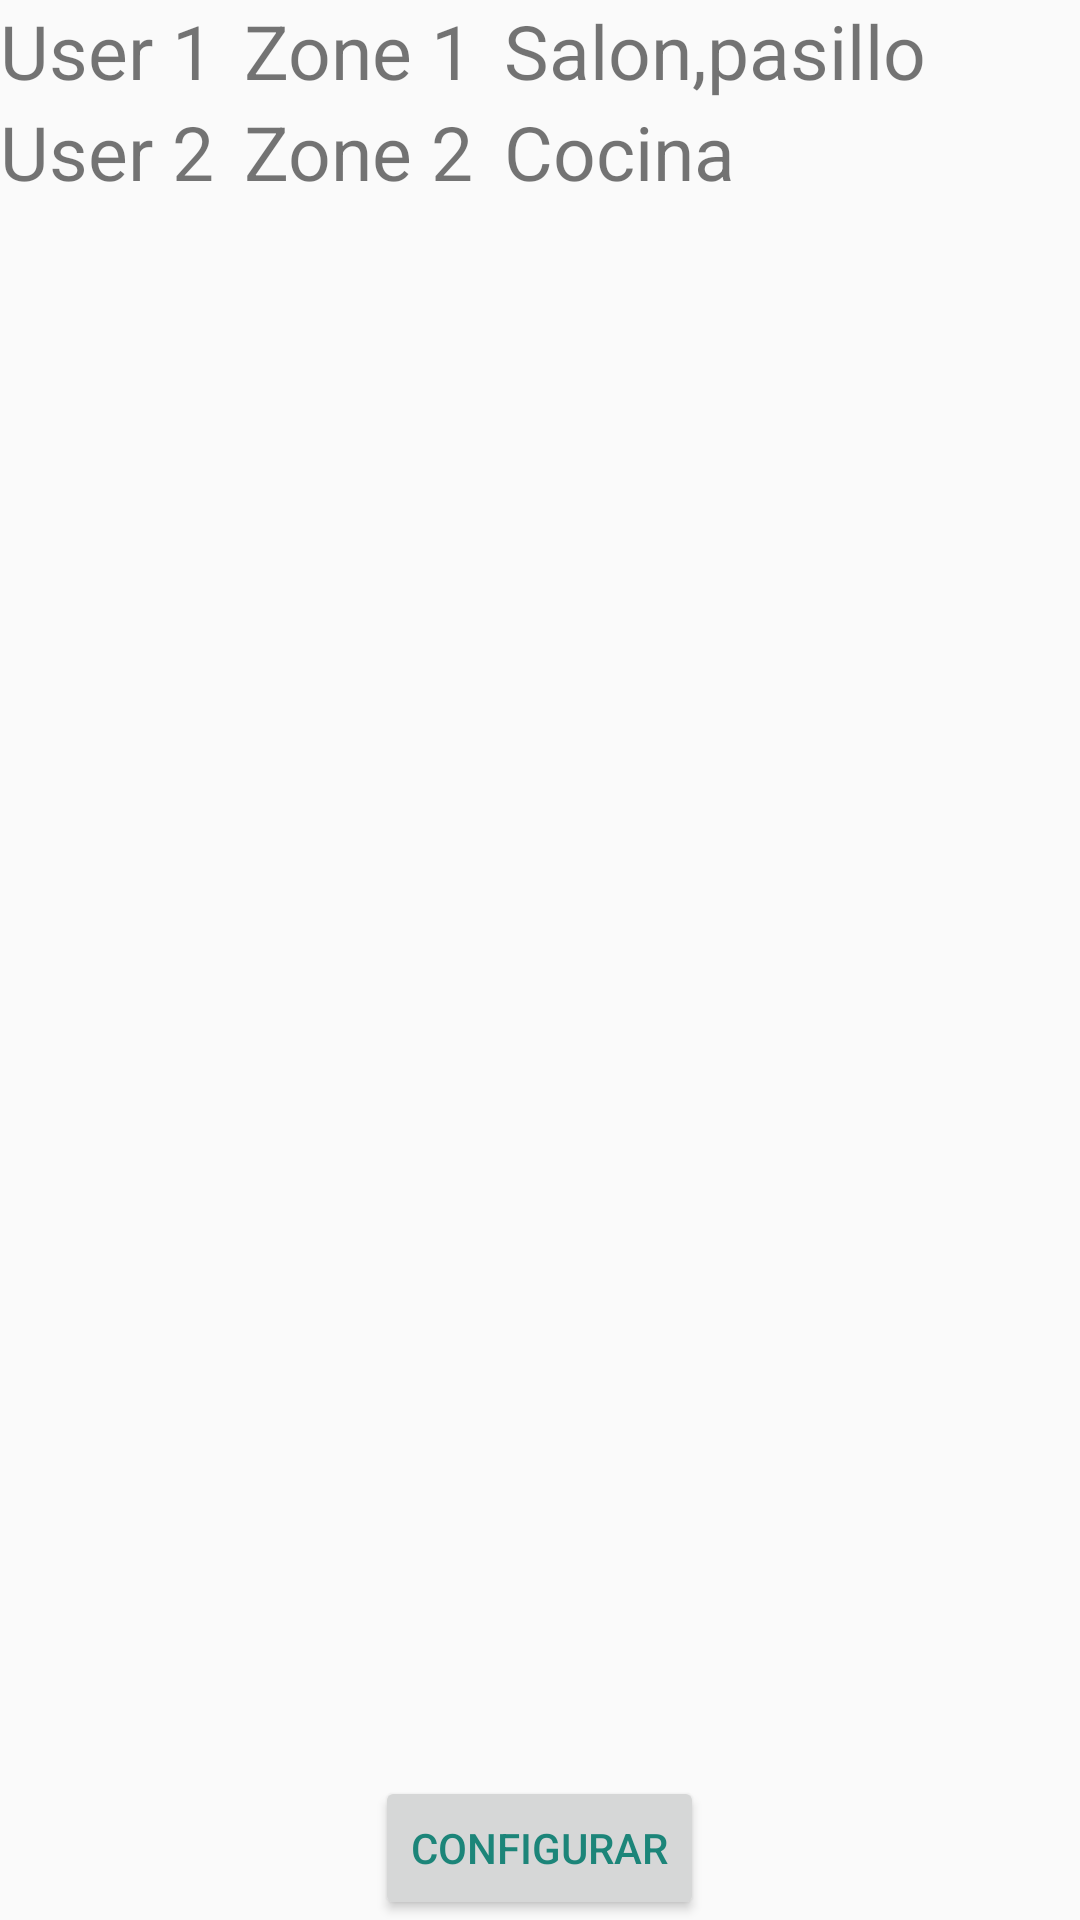

The Android layout XML behind this screen, and the referenced resources:
<!-- AndroidManifest.xml: application theme AppTheme -->
<!-- res/layout/fragment_clean_fragment.xml -->
<android.support.design.widget.CoordinatorLayout xmlns:android="http://schemas.android.com/apk/res/android"
    xmlns:tools="http://schemas.android.com/tools"
    android:layout_width="match_parent"
    android:layout_height="match_parent"
    tools:context="com.jtsw.sharedfloor.Clean_fragment">

    <RelativeLayout
        android:layout_width="match_parent"
        android:layout_height="match_parent">

        <Button
            android:text="@string/cleanBTNconfig"
            android:layout_width="wrap_content"
            android:layout_height="wrap_content"
            android:id="@+id/button"
            android:layout_alignParentBottom="true"
            android:layout_centerHorizontal="true" />


        <TextView
            android:text="User 1"
            android:layout_width="wrap_content"
            android:layout_height="wrap_content"
            android:id="@+id/textView26"
            android:layout_marginRight="10dp"
            android:textSize="25dp"/>

        <TextView
            android:text="Zone 1"
            android:layout_width="wrap_content"
            android:layout_height="wrap_content"
            android:layout_toRightOf="@id/textView26"
            android:id="@+id/textView27"
            android:textSize="25dp"/>
        <TextView
            android:text="Salon,pasillo"
            android:layout_width="wrap_content"
            android:layout_height="wrap_content"
            android:layout_toRightOf="@id/textView27"
            android:id="@+id/textView21"
            android:textSize="25dp"
            android:layout_marginLeft="10dp"/>

        <TextView
            android:text="User 2"
            android:layout_width="wrap_content"
            android:layout_height="wrap_content"
            android:layout_below="@id/textView26"
            android:id="@+id/textView28"
            android:textSize="25dp"/>

        <TextView
            android:text="Zone 2"
            android:layout_width="wrap_content"
            android:layout_height="wrap_content"
            android:layout_toRightOf="@id/textView28"
            android:layout_alignStart="@+id/textView27"
            android:layout_below="@+id/textView27"
            android:id="@+id/textView29"
             android:textSize="25dp"
            android:layout_alignLeft="@+id/textView27" />
        <TextView
            android:text="Cocina"
            android:layout_width="wrap_content"
            android:layout_height="wrap_content"
            android:layout_alignStart="@+id/textView21"
            android:layout_toRightOf="@id/textView29"
            android:layout_below="@+id/textView21"
            android:id="@+id/textView22"
            android:textSize="25dp"
            android:layout_alignLeft="@+id/textView21" />


    </RelativeLayout>
</android.support.design.widget.CoordinatorLayout>
<!-- resources referenced by this layout -->
<resources>
  <string name="cleanBTNconfig">Configurar</string>
  <style name="AppTheme" parent="Theme.AppCompat.Light.DarkActionBar">
          
          <item name="colorPrimary">@color/colorPrimary</item>
          <item name="colorPrimaryDark">@color/colorPrimaryDark</item>
          <item name="colorAccent">@color/colorAccent</item>
          <item name="android:colorForeground">@color/colorForeground</item>
      </style>
  <color name="colorPrimary">#00897b</color>
  <color name="colorPrimaryDark">#00695c</color>
  <color name="colorAccent">#00bfa5</color>
  <color name="colorForeground">#00796b</color>
</resources>
